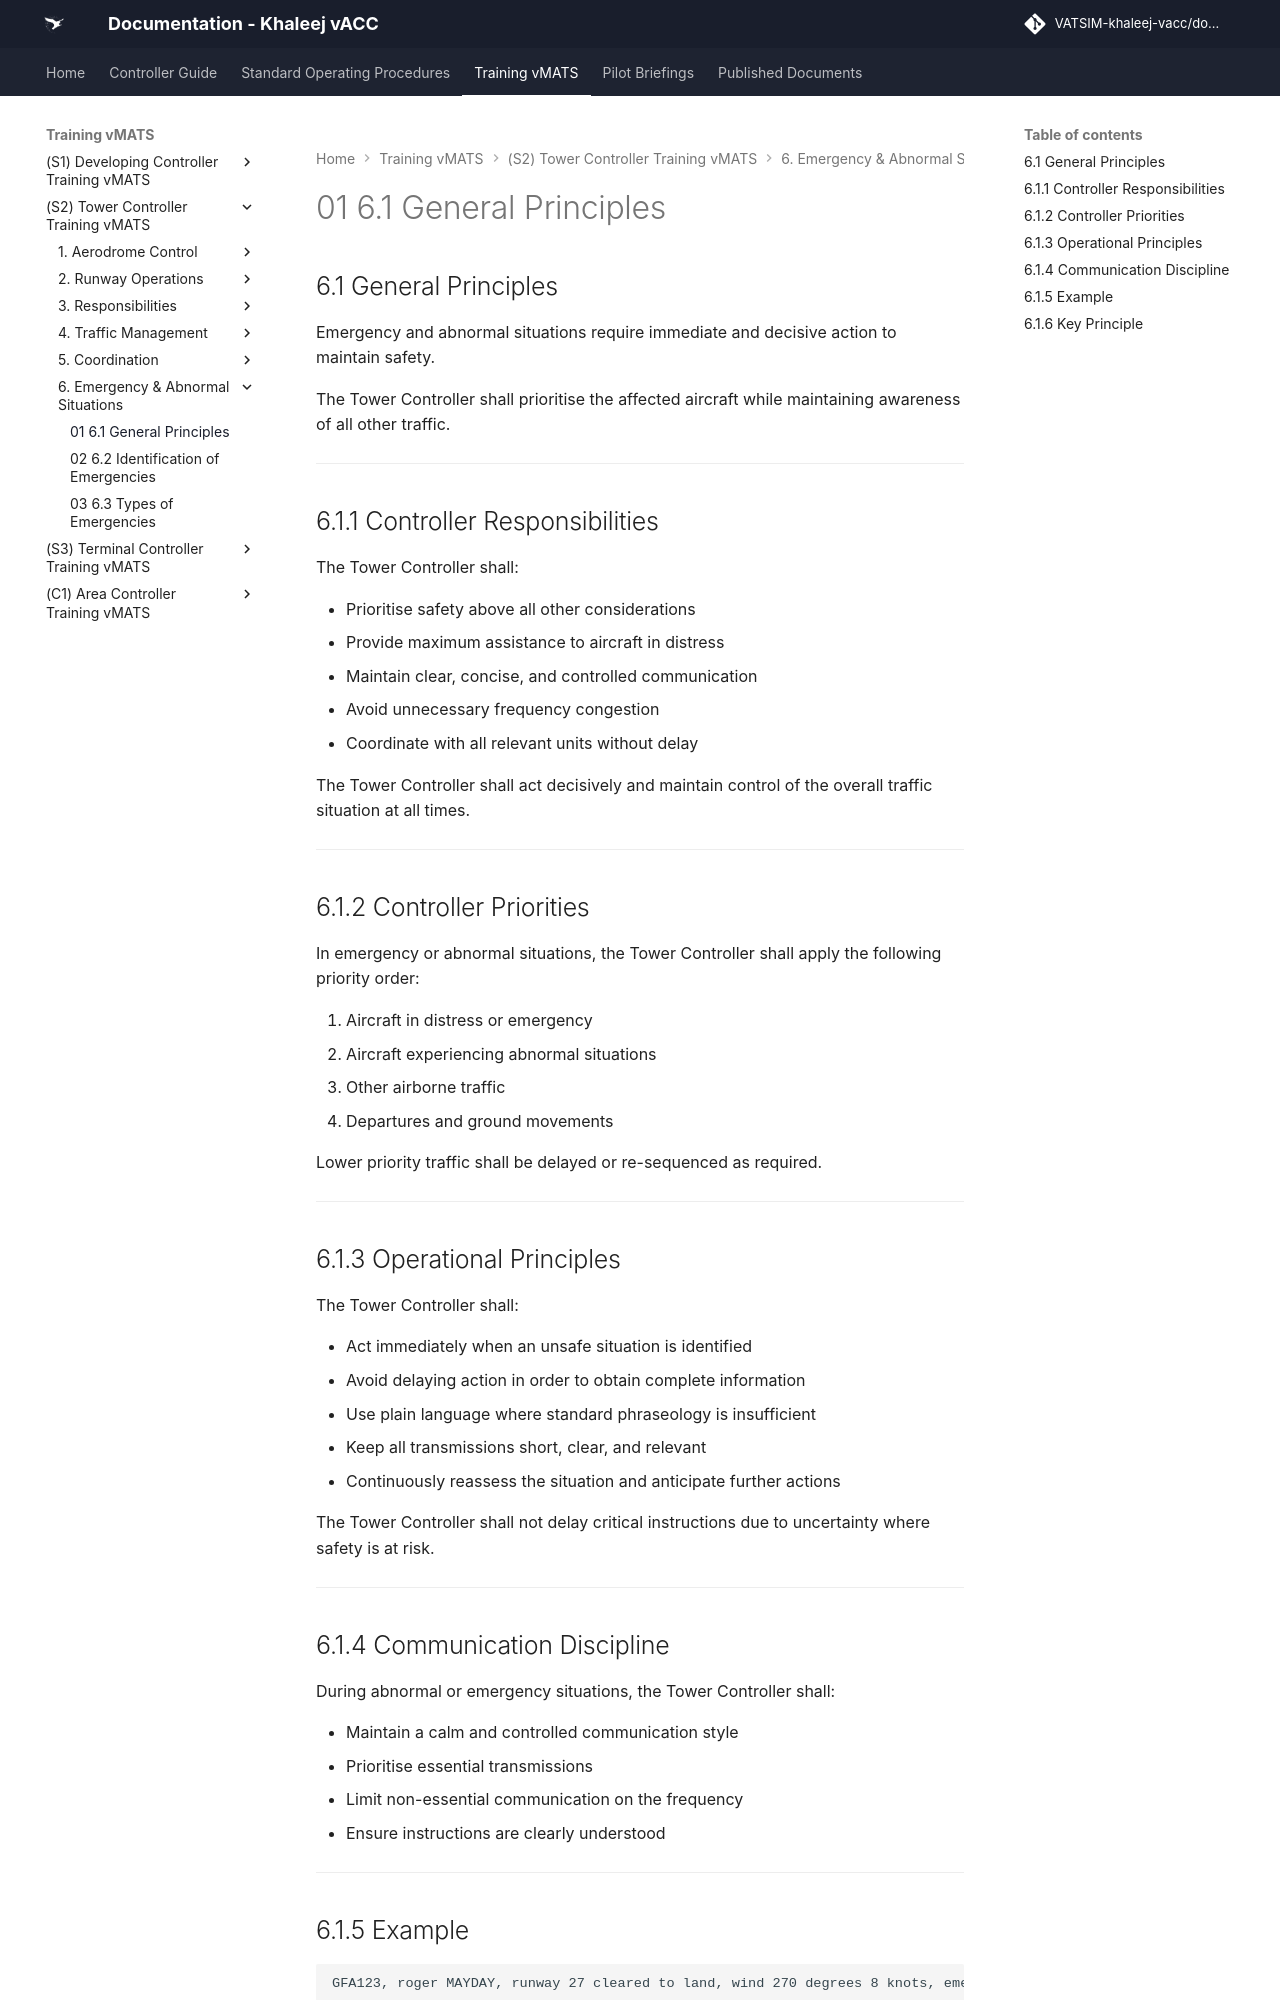

repository: khaleej-vacc/documentation-site · page: Training-vMATS/(S2)-Tower-Controller-Training-vMATS/6. Emergency & Abnormal Situations/01- 6.1 General Principles/index.html · generator: mkdocs

## 6.1 General Principles

Emergency and abnormal situations require immediate and decisive action to maintain safety.

The Tower Controller shall prioritise the affected aircraft while maintaining awareness of all other traffic.

---

## 6.1.1 Controller Responsibilities

The Tower Controller shall:

- Prioritise safety above all other considerations  
- Provide maximum assistance to aircraft in distress  
- Maintain clear, concise, and controlled communication  
- Avoid unnecessary frequency congestion  
- Coordinate with all relevant units without delay  

The Tower Controller shall act decisively and maintain control of the overall traffic situation at all times.

---

## 6.1.2 Controller Priorities

In emergency or abnormal situations, the Tower Controller shall apply the following priority order:

1. Aircraft in distress or emergency  
2. Aircraft experiencing abnormal situations  
3. Other airborne traffic  
4. Departures and ground movements  

Lower priority traffic shall be delayed or re-sequenced as required.

---

## 6.1.3 Operational Principles

The Tower Controller shall:

- Act immediately when an unsafe situation is identified  
- Avoid delaying action in order to obtain complete information  
- Use plain language where standard phraseology is insufficient  
- Keep all transmissions short, clear, and relevant  
- Continuously reassess the situation and anticipate further actions  

The Tower Controller shall not delay critical instructions due to uncertainty where safety is at risk.

---
